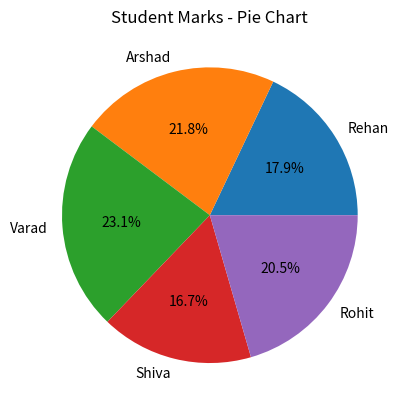

Here is the Python script that generated this plot:

import matplotlib.pyplot as plt

students = ["Rehan", "Arshad", "Varad", "Shiva", "Rohit"]
marks = [70, 85, 90, 65, 80]

plt.pie(marks, labels=students, autopct="%1.1f%%")

plt.title("Student Marks - Pie Chart")

plt.show()
